Run: headless pygame with SDL's dummy video driver; simulated clock (each Clock.tick advances the game by its frame time, no real sleeping); random seed 0; keys injected as events and as key.get_pressed() state; no mouse input.
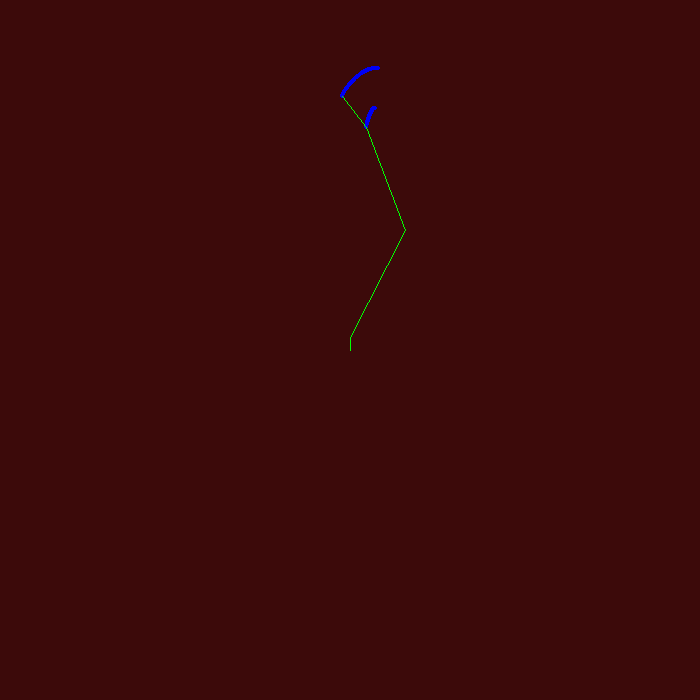
Frame 1 of 4 · flips 1–60 · no input
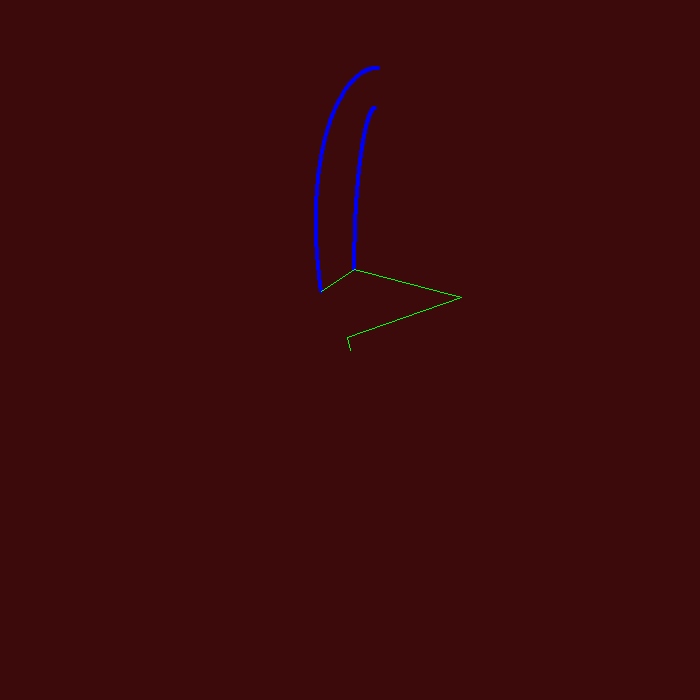
Frame 2 of 4 · flips 61–180 · tapped SPACE, RETURN · held RIGHT (→), D
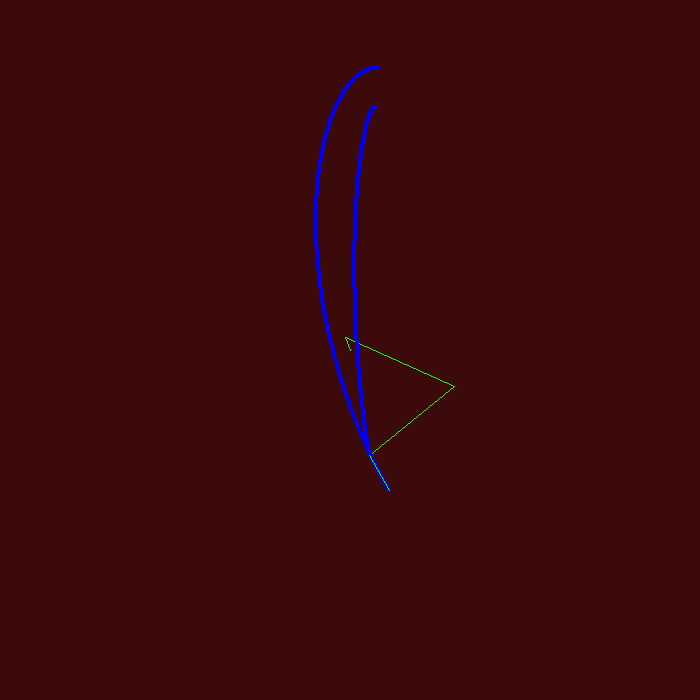
Frame 3 of 4 · flips 181–300 · held DOWN (↓), S
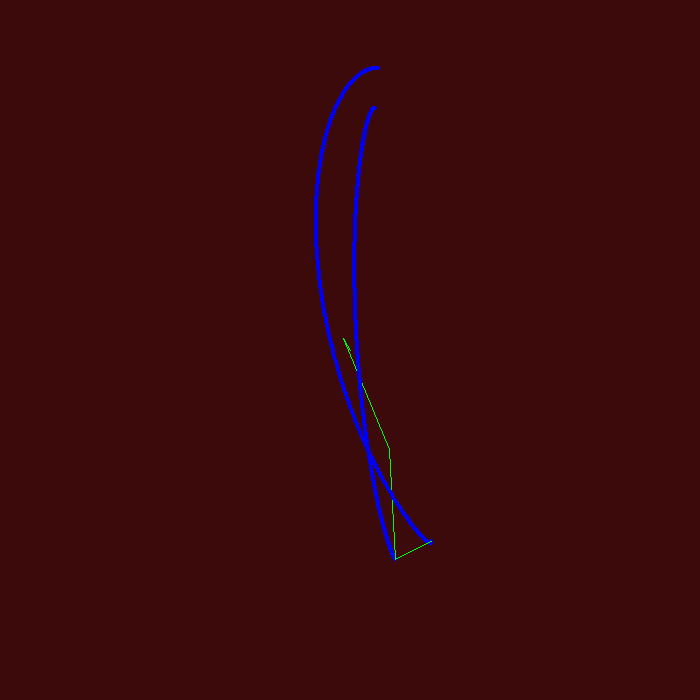
Frame 4 of 4 · flips 301–420 · held LEFT (←), A, UP (↑), W

The pygame program that drew these frames:

import pygame, math  

class Viisari:

    def __init__(self, viisarin_pituus, nopeus, alkuaika, paksuus, piirranko):
        self.viisarin_pituus = viisarin_pituus
        self.kulma = 2* math.pi / 60 * (alkuaika -15) # 0-kulma on varttia yli
        self.nopeus = nopeus
        self.paksuus = paksuus
        self.piirranko = piirranko
        self.historia = []

    def liikuta(self, x_alku, y_alku):
        self.kulma += self.nopeus
        self.x = x_alku + math.cos(self.kulma)*self.viisarin_pituus
        self.y = y_alku + math.sin(self.kulma)*self.viisarin_pituus
        if self.piirranko:
            self.draw_circle()

    def koordinaatit(self):
        return self.x, self.y

    def draw_circle(self):
        pos = (int(self.x), int(self.y))
        if pos not in self.historia:
            self.historia.append(pos)
        for p in self.historia:
            pygame.draw.circle(naytto, BLUE, p, 2)

# END class Viisari     

background_color = ( 60,  10,  10)
BLUE = (0, 0, 244)
pygame.init()
naytto = pygame.display.set_mode((700, 700))
keskus_x = 700 // 2
keskus_y = 700 // 2
naytto.fill(background_color)
kello = pygame.time.Clock()

viisarit = []
viisarit.append(Viisari(13, -2 * math.pi / 4000, 1, 1, False))# pit, nopeus, alkuaika, paksuus, piirranko
viisarit.append(Viisari(120, 2 * math.pi / 1000, 1, 1, False))   
viisarit.append(Viisari(110, -2 * math.pi / 800, 1, 1, True))   # miinus =  vastapäivään
viisarit.append(Viisari(40, -2 * math.pi / 500, 1, 1, True)) 

while True:
    for tapahtuma in pygame.event.get():
        if tapahtuma.type == pygame.QUIT:
            pygame.quit()
    naytto.fill(background_color)  
    alku_x = keskus_x
    alku_y = keskus_y    

    for viisari in viisarit:
        viisari.liikuta(alku_x, alku_y)
        x, y = viisari.koordinaatit()
        pygame.draw.line(naytto, (0, 255, 0), (x, y), (alku_x, alku_y), viisari.paksuus)
        alku_x = x
        alku_y = y
    
    pygame.display.flip()     
    kello.tick(2000)
